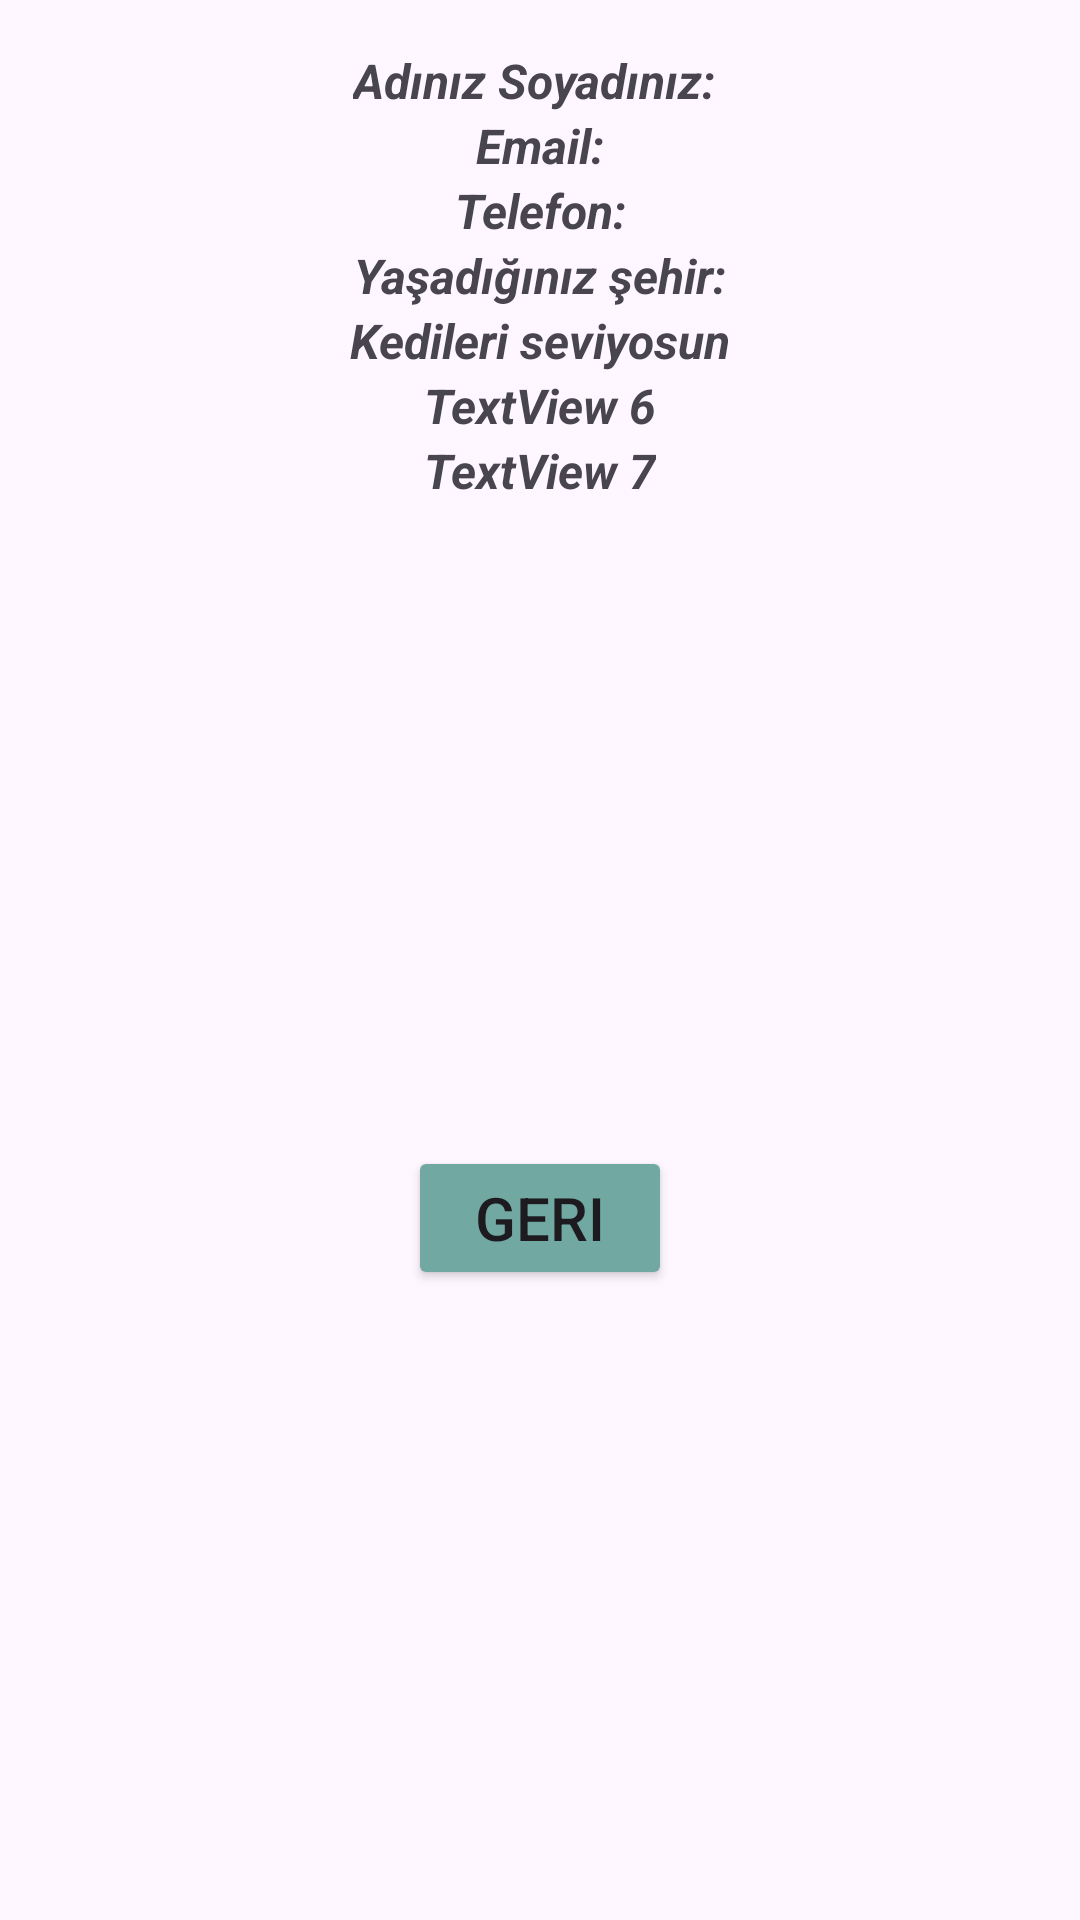

This screen was rendered from an Android layout file. Write that file and the resources it references.
<!-- AndroidManifest.xml: application theme Theme.NavigationOdevi2 -->
<!-- res/layout/fragment_sonuclar.xml -->
<?xml version="1.0" encoding="utf-8"?>
<androidx.constraintlayout.widget.ConstraintLayout
    xmlns:android="http://schemas.android.com/apk/res/android"
    xmlns:app="http://schemas.android.com/apk/res-auto"
    android:layout_width="match_parent"
    android:layout_height="match_parent"
    android:padding="16dp">

    <TextView
        android:id="@+id/textViewAdSoyad"
        android:layout_width="wrap_content"
        android:layout_height="wrap_content"
        android:text="Adınız Soyadınız: "
        app:layout_constraintTop_toTopOf="parent"
        app:layout_constraintStart_toStartOf="parent"
        app:layout_constraintEnd_toEndOf="parent"
        android:layout_marginBottom="16dp"
        android:textSize="16dp"
        android:textStyle="italic|bold" />

    <TextView
        android:id="@+id/textViewEmail"
        android:layout_width="wrap_content"
        android:layout_height="wrap_content"
        android:text="Email:"
        app:layout_constraintTop_toBottomOf="@+id/textViewAdSoyad"
        app:layout_constraintStart_toStartOf="parent"
        app:layout_constraintEnd_toEndOf="parent"
        android:layout_marginBottom="16dp"
        android:textSize="16dp"
        android:textStyle="italic|bold" />

    <TextView
        android:id="@+id/textViewTelefon"
        android:layout_width="wrap_content"
        android:layout_height="wrap_content"
        android:text="Telefon:"
        app:layout_constraintTop_toBottomOf="@+id/textViewEmail"
        app:layout_constraintStart_toStartOf="parent"
        app:layout_constraintEnd_toEndOf="parent"
        android:layout_marginBottom="16dp"
        android:textSize="16dp"
        android:textStyle="italic|bold" />

    <TextView
        android:id="@+id/textViewSehir"
        android:layout_width="wrap_content"
        android:layout_height="wrap_content"
        android:text="Yaşadığınız şehir:"
        app:layout_constraintTop_toBottomOf="@+id/textViewTelefon"
        app:layout_constraintStart_toStartOf="parent"
        app:layout_constraintEnd_toEndOf="parent"
        android:layout_marginBottom="16dp"
        android:textSize="16dp"
        android:textStyle="italic|bold" />

    <TextView
        android:id="@+id/textViewKediSevgisi"
        android:layout_width="wrap_content"
        android:layout_height="wrap_content"
        android:text="Kedileri seviyosun"
        app:layout_constraintTop_toBottomOf="@+id/textViewSehir"
        app:layout_constraintStart_toStartOf="parent"
        app:layout_constraintEnd_toEndOf="parent"
        android:layout_marginBottom="16dp"
        android:textSize="16dp"
        android:textStyle="italic|bold" />

    <TextView
        android:id="@+id/textViewKediAlerji"
        android:layout_width="wrap_content"
        android:layout_height="wrap_content"
        android:text="TextView 6"
        app:layout_constraintTop_toBottomOf="@+id/textViewKediSevgisi"
        app:layout_constraintStart_toStartOf="parent"
        app:layout_constraintEnd_toEndOf="parent"
        android:layout_marginBottom="16dp"
        android:textSize="16dp"
        android:textStyle="italic|bold" />

    <TextView
        android:id="@+id/textViewKediSahiplenir"
        android:layout_width="wrap_content"
        android:layout_height="wrap_content"
        android:text="TextView 7"
        app:layout_constraintTop_toBottomOf="@+id/textViewKediAlerji"
        app:layout_constraintStart_toStartOf="parent"
        app:layout_constraintEnd_toEndOf="parent"
        android:textSize="16dp"
        android:textStyle="italic|bold" />
    <Button
        android:id="@+id/button_sonuclar_geri"
        android:layout_width="wrap_content"
        android:layout_height="wrap_content"
        android:backgroundTint="@color/berin_rengi"
        android:text="Geri"
        android:textSize="20dp"
        android:layout_marginTop="20dp"
        app:layout_constraintTop_toBottomOf="@+id/textViewKediSahiplenir"
        app:layout_constraintStart_toStartOf="parent"
        app:layout_constraintEnd_toEndOf="parent"
        app:layout_constraintBottom_toBottomOf="parent"/>

</androidx.constraintlayout.widget.ConstraintLayout>
<!-- resources referenced by this layout -->
<resources>
  <color name="berin_rengi">#71a8a1</color>
  <style name="Theme.NavigationOdevi2" parent="Base.Theme.NavigationOdevi2" />
  <style name="Base.Theme.NavigationOdevi2" parent="Theme.Material3.DayNight.NoActionBar">
          
          
      </style>
</resources>
